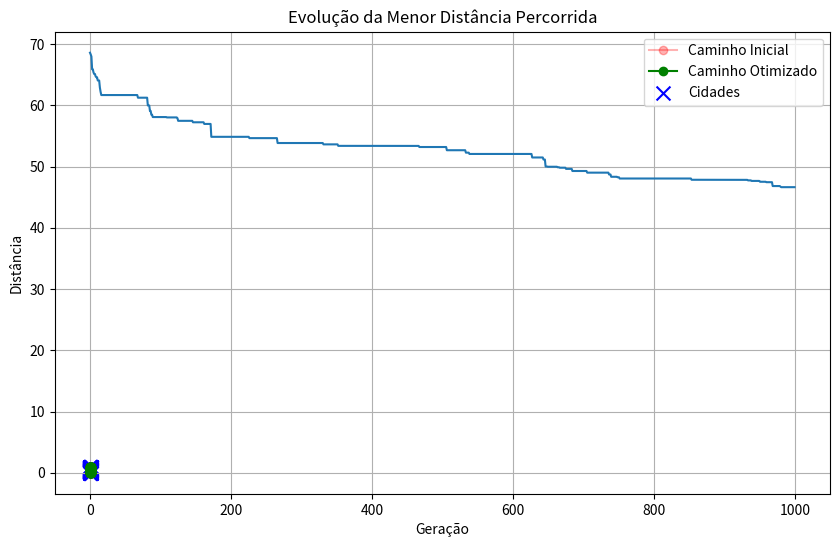

This figure's Python source:
import numpy as np
import random
import matplotlib.pyplot as plt

def calculate_distance(path, distance_matrix):
    return sum(distance_matrix[path[i-1], path[i]] for i in range(len(path)))

def initialize_population(num_cities, population_size):
    population = []
    for _ in range(population_size):
        individual = np.random.permutation(num_cities)
        population.append(individual)
    return np.array(population)

def evaluate_population(population, distance_matrix):
    return np.array([calculate_distance(ind, distance_matrix) for ind in population])

def select_parents(population, fitness):
    fitness = 1 / fitness 
    total_fitness = np.sum(fitness)
    probabilities = fitness / total_fitness
    selected = np.random.choice(len(population), size=2, p=probabilities)
    return population[selected[0]], population[selected[1]]

def crossover(parent1, parent2):
    size = len(parent1)
    start, end = sorted(np.random.choice(range(size), 2, replace=False))
    child = -np.ones(size, dtype=int)
    child[start:end + 1] = parent1[start:end + 1]
    pointer = 0
    for i in range(size):
        if child[i] == -1:
            while parent2[pointer] in child:
                pointer += 1
            child[i] = parent2[pointer]
    return child

def mutate(individual):
    return reciprocal_exchange_mutation(individual)

def reciprocal_exchange_mutation(cam):
    N = len(cam)
    ncam = np.zeros(N, dtype=np.int16)
    
    i = np.random.randint(N)
    j = i
    while j == i:
        j = np.random.randint(N)
    
    if i > j:
        ini, fim = j, i
    else:
        ini, fim = i, j
    
    for k in range(N):
        if ini <= k <= fim:
            ncam[k] = cam[fim - k + ini]
        else:
            ncam[k] = cam[k]
    
    return ncam

def plot_paths(city_positions, initial_path, optimized_path):
    plt.figure(figsize=(10, 6))

    
    plt.plot(city_positions[initial_path, 0], city_positions[initial_path, 1], 
             marker='o', color='red', linestyle='-', alpha=0.3, label='Caminho Inicial')

    # Caminho otimizado em verde
    plt.plot(city_positions[optimized_path, 0], city_positions[optimized_path, 1], 
             marker='o', color='green', linestyle='-', label='Caminho Otimizado')

    
    plt.scatter(city_positions[:, 0], city_positions[:, 1], c='blue', marker='x', s=100, label='Cidades')

    plt.title('Caminho Inicial e Otimizado')
    plt.xlabel('X')
    plt.ylabel('Y')
    plt.legend()
    plt.grid(True)
    plt.show()

def genetic_algorithm(num_cities, city_positions, population_size=20, generations=1000, mutation_rate=0.1):
    # Matriz de distâncias para coordenadas normalizadas
    distance_matrix = np.sqrt(np.sum((city_positions[:, np.newaxis] - city_positions[np.newaxis, :]) ** 2, axis=2))
    population = initialize_population(num_cities, population_size)
    best_distances = []
    best_individual = None
    best_distance = float('inf')

    initial_path = population[0].copy()

    for generation in range(generations):
        fitness = evaluate_population(population, distance_matrix)
        min_distance = np.min(fitness)
        best_distances.append(min_distance)

        if min_distance < best_distance:
            best_distance = min_distance
            best_individual = population[np.argmin(fitness)]

        new_population = []
        new_population.append(best_individual)  # Clonar o melhor indivíduo

        while len(new_population) < population_size:
            parent1, parent2 = select_parents(population, fitness)
            child = crossover(parent1, parent2)
            if np.random.rand() < mutation_rate:
                child = mutate(child)
            new_population.append(child)
        
        population = np.array(new_population)

    # Plot dos caminhos inicial e otimizado
    plot_paths(city_positions, initial_path, best_individual)

    return best_individual, best_distance, best_distances


num_cities = 140
city_positions = np.random.rand(num_cities, 2)  # Gera posições aleatórias entre 0 e 1 para as cidades

best_path, best_distance, best_distances = genetic_algorithm(num_cities, city_positions)

# Plot da evolução da melhor distância
plt.plot(best_distances)
plt.title('Evolução da Menor Distância Percorrida')
plt.xlabel('Geração')
plt.ylabel('Distância')
plt.grid(True)
plt.show()

print(f"Melhor caminho: {best_path}")
print(f"Menor distancia: {best_distance}")
